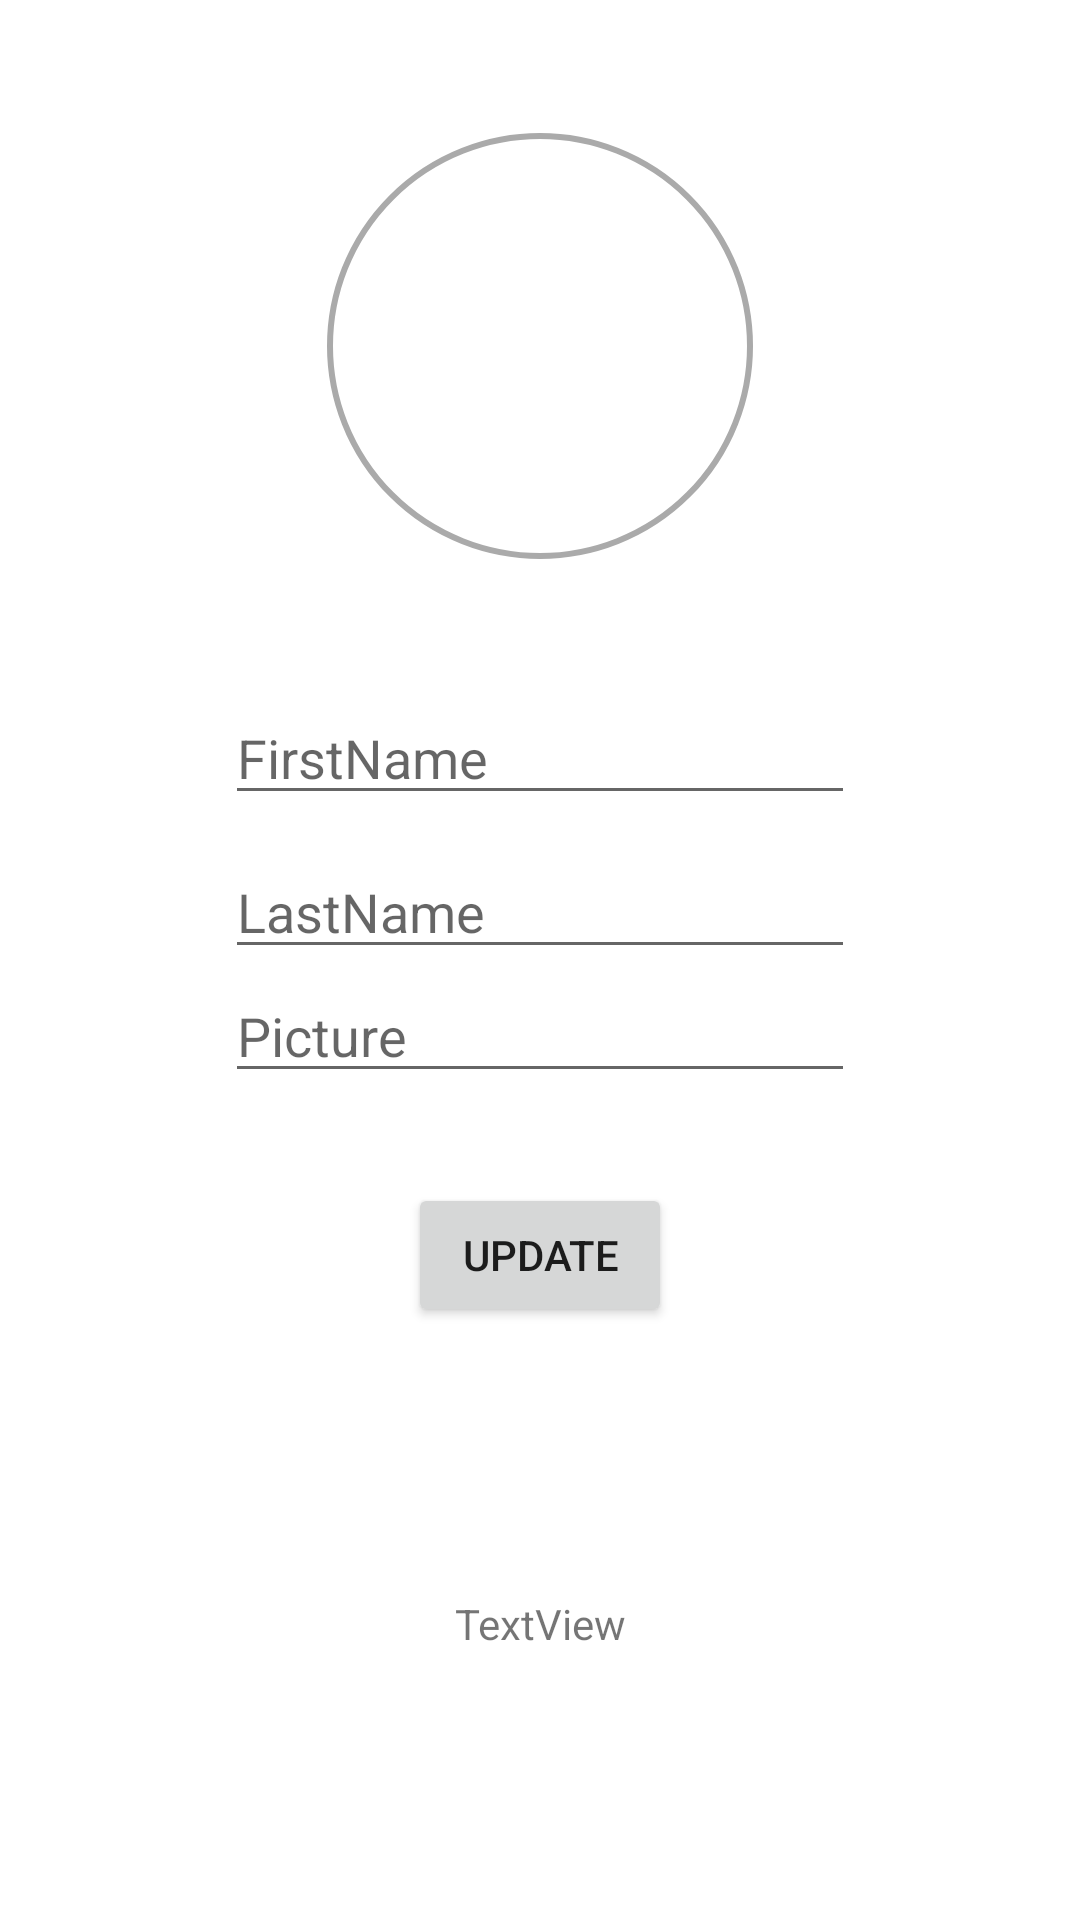

This screen was rendered from an Android layout file. Write that file and the resources it references.
<!-- AndroidManifest.xml: application theme Theme.RestApiExample -->
<!-- res/layout/activity_update.xml -->
<?xml version="1.0" encoding="utf-8"?>
<androidx.constraintlayout.widget.ConstraintLayout xmlns:android="http://schemas.android.com/apk/res/android"
    xmlns:app="http://schemas.android.com/apk/res-auto"
    xmlns:tools="http://schemas.android.com/tools"
    android:layout_width="match_parent"
    android:layout_height="match_parent"
    tools:context=".UpdateActivity">
    <com.google.android.material.imageview.ShapeableImageView
        android:id="@+id/img"
        android:layout_width="150dp"
        android:layout_height="150dp"
        android:layout_margin="10dp"
        android:padding="5dp"
        app:layout_constraintBottom_toTopOf="@+id/guideline2"
        app:layout_constraintEnd_toEndOf="parent"
        app:layout_constraintHorizontal_bias="0.5"
        app:layout_constraintStart_toStartOf="parent"
        app:layout_constraintTop_toTopOf="parent"
        app:layout_constraintVertical_bias="0.5"
        app:shapeAppearanceOverlay="@style/CornerSize50Percent"
        app:srcCompat="@mipmap/ic_launcher"
        app:strokeColor="@android:color/darker_gray"
        app:strokeWidth="2dp" />

    <EditText
        android:id="@+id/firstName"
        android:layout_width="wrap_content"
        android:layout_height="wrap_content"
        android:ems="10"
        android:hint="FirstName"
        android:inputType="textPersonName"
        android:maxLines="1"
        app:layout_constraintEnd_toEndOf="parent"
        app:layout_constraintHorizontal_bias="0.5"
        app:layout_constraintStart_toStartOf="parent"
        app:layout_constraintTop_toTopOf="@+id/guideline2" />

    <EditText
        android:id="@+id/lastName"
        android:layout_width="wrap_content"
        android:layout_height="wrap_content"
        android:layout_marginTop="10dp"
        android:ems="10"
        android:hint="LastName"
        android:inputType="textPersonName"
        android:maxLines="1"
        app:layout_constraintEnd_toEndOf="parent"
        app:layout_constraintHorizontal_bias="0.5"
        app:layout_constraintStart_toStartOf="parent"
        app:layout_constraintTop_toBottomOf="@+id/firstName" />

    <EditText
        android:id="@+id/img_url"
        android:layout_width="wrap_content"
        android:layout_height="wrap_content"
        android:ems="10"
        android:hint="Picture"
        android:inputType="textPersonName"
        android:maxLines="1"
        app:layout_constraintEnd_toEndOf="parent"
        app:layout_constraintHorizontal_bias="0.5"
        app:layout_constraintStart_toStartOf="parent"
        app:layout_constraintTop_toBottomOf="@+id/lastName" />

    <androidx.constraintlayout.widget.Guideline
        android:id="@+id/guideline2"
        android:layout_width="wrap_content"
        android:layout_height="wrap_content"
        android:orientation="horizontal"
        app:layout_constraintGuide_percent="0.36" />

    <Button
        android:id="@+id/create_btn"
        android:layout_width="wrap_content"
        android:layout_height="wrap_content"
        android:layout_marginTop="30dp"
        android:text="update"
        app:layout_constraintEnd_toEndOf="parent"
        app:layout_constraintHorizontal_bias="0.5"
        app:layout_constraintStart_toStartOf="parent"
        app:layout_constraintTop_toBottomOf="@+id/img_url" />

    <ProgressBar
        android:id="@+id/progressBar"
        style="?android:attr/progressBarStyle"
        android:layout_width="wrap_content"
        android:layout_height="wrap_content"
        android:visibility="invisible"
        tools:visibility="visible"
        android:layout_marginTop="20dp"
        android:layout_marginEnd="20dp"
        app:layout_constraintEnd_toEndOf="parent"
        app:layout_constraintTop_toTopOf="parent" />

    <TextView
        android:id="@+id/result_text"
        android:layout_width="wrap_content"
        android:layout_height="wrap_content"
        android:gravity="center"
        android:text="TextView"
        app:layout_constraintBottom_toBottomOf="parent"
        app:layout_constraintEnd_toEndOf="parent"
        app:layout_constraintHorizontal_bias="0.5"
        app:layout_constraintStart_toStartOf="parent"
        app:layout_constraintTop_toBottomOf="@+id/create_btn"
        app:layout_constraintVertical_bias="0.5" />
</androidx.constraintlayout.widget.ConstraintLayout>
<!-- resources referenced by this layout -->
<resources>
  <style name="CornerSize50Percent" parent="">
          <item name="cornerSize">50%</item>
      </style>
  <style name="Theme.RestApiExample" parent="Theme.MaterialComponents.DayNight.DarkActionBar">
          
          <item name="colorPrimary">@color/purple_500</item>
          <item name="colorPrimaryVariant">@color/purple_700</item>
          <item name="colorOnPrimary">@color/white</item>
          
          <item name="colorSecondary">@color/teal_200</item>
          <item name="colorSecondaryVariant">@color/teal_700</item>
          <item name="colorOnSecondary">@color/black</item>
          
          <item name="android:statusBarColor">?attr/colorPrimaryVariant</item>
          
      </style>
  <!-- not gathered from this repository: default colours our renderer supplied (Android Studio template values) -->
  <color name="purple_500">#FF6200EE</color>
  <color name="purple_700">#FF3700B3</color>
  <color name="teal_200">#FF03DAC5</color>
  <color name="teal_700">#FF018786</color>
  <color name="black">#FF000000</color>
  <color name="white">#FFFFFFFF</color>
</resources>
